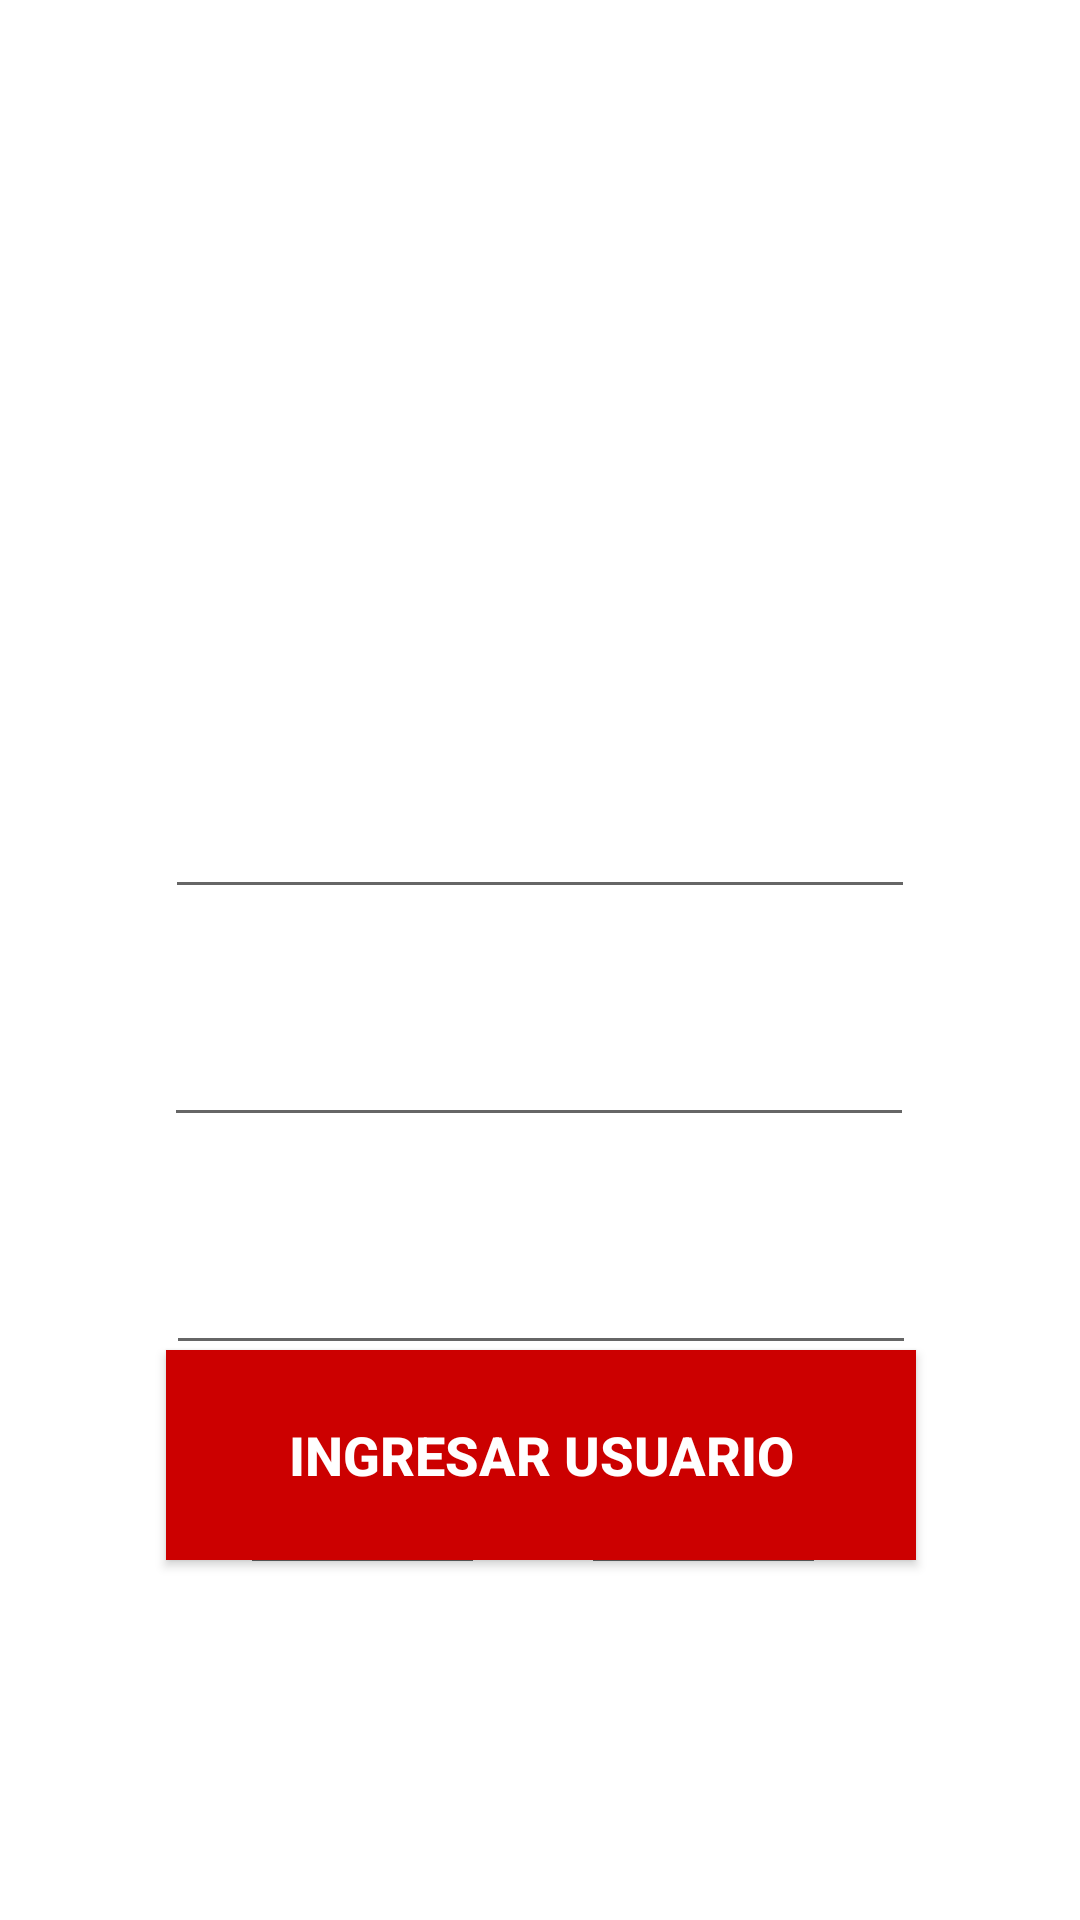

Layout XML and referenced resources for this Android screen:
<!-- AndroidManifest.xml: application theme AppTheme -->
<!-- res/layout/activity_ingresar.xml -->
<?xml version="1.0" encoding="utf-8"?>
<androidx.constraintlayout.widget.ConstraintLayout xmlns:android="http://schemas.android.com/apk/res/android"
    xmlns:app="http://schemas.android.com/apk/res-auto"
    xmlns:tools="http://schemas.android.com/tools"
    android:id="@+id/linearLayout"
    android:layout_width="match_parent"
    android:layout_height="match_parent"
    android:background="@drawable/img3"
    tools:context=".Ingresar">

    <TextView
        android:id="@+id/txt1"
        android:layout_width="270dp"
        android:layout_height="wrap_content"
        android:layout_marginTop="200dp"
        android:text="Ingrese un usuario a la lista"
        android:textAlignment="center"
        android:textColor="@android:color/white"
        android:textSize="20sp"
        android:textStyle="bold"
        app:layout_constraintEnd_toEndOf="parent"
        app:layout_constraintStart_toStartOf="parent"
        app:layout_constraintTop_toTopOf="parent" />

    <EditText
        android:id="@+id/campoNombre"
        android:layout_width="250dp"
        android:layout_height="wrap_content"
        android:layout_marginTop="32dp"
        android:ems="10"
        android:hint="Username"
        android:inputType="textPersonName"
        android:textColor="@android:color/white"
        android:textColorHint="@android:color/white"
        android:textSize="20sp"
        android:textStyle="bold"
        app:layout_constraintEnd_toEndOf="parent"
        app:layout_constraintStart_toStartOf="parent"
        app:layout_constraintTop_toBottomOf="@+id/txt1" />

    <EditText
        android:id="@+id/campoCorreo"
        android:layout_width="250dp"
        android:layout_height="wrap_content"
        android:layout_marginTop="32dp"
        android:ems="10"
        android:hint="E-mail"
        android:inputType="textPersonName"
        android:textColor="@android:color/white"
        android:textColorHint="@android:color/white"
        android:textSize="20sp"
        android:textStyle="bold"
        app:layout_constraintEnd_toEndOf="parent"
        app:layout_constraintHorizontal_bias="0.496"
        app:layout_constraintStart_toStartOf="parent"
        app:layout_constraintTop_toBottomOf="@+id/campoNombre" />

    <EditText
        android:id="@+id/campoPSW"
        android:layout_width="250dp"
        android:layout_height="wrap_content"
        android:layout_marginTop="32dp"
        android:hint="Password"
        android:inputType="textPassword"
        android:maxLines="1"
        android:textColor="@android:color/white"
        android:textColorHint="@android:color/white"
        android:textSize="20sp"
        android:textStyle="bold"
        app:layout_constraintEnd_toEndOf="parent"
        app:layout_constraintHorizontal_bias="0.503"
        app:layout_constraintStart_toStartOf="parent"
        app:layout_constraintTop_toBottomOf="@+id/campoCorreo" />

    <Button
        android:id="@+id/botonIngresar"
        android:layout_width="250dp"
        android:layout_height="70dp"
        android:layout_marginBottom="120dp"
        android:background="@android:color/holo_red_dark"
        android:onClick="ingresarUsuario"
        android:text="Ingresar Usuario"
        android:textColor="@android:color/white"
        android:textSize="18sp"
        android:textStyle="bold"
        app:layout_constraintBottom_toBottomOf="parent"
        app:layout_constraintEnd_toEndOf="parent"
        app:layout_constraintHorizontal_bias="0.503"
        app:layout_constraintStart_toStartOf="parent" />

    <EditText
        android:id="@+id/campoId"
        android:layout_width="wrap_content"
        android:layout_height="wrap_content"
        android:layout_marginStart="80dp"
        android:layout_marginTop="32dp"
        android:text="TextView"
        app:layout_constraintStart_toStartOf="parent"
        app:layout_constraintTop_toBottomOf="@+id/campoPSW" />

    <EditText
        android:id="@+id/campoEstado"
        android:layout_width="wrap_content"
        android:layout_height="wrap_content"
        android:layout_marginStart="32dp"
        android:layout_marginTop="32dp"
        android:text="TextView"
        app:layout_constraintStart_toEndOf="@+id/campoId"
        app:layout_constraintTop_toBottomOf="@+id/campoPSW" />


</androidx.constraintlayout.widget.ConstraintLayout>
<!-- resources referenced by this layout -->
<resources>
  <style name="AppTheme" parent="Theme.AppCompat.Light.DarkActionBar">
          
          <item name="colorPrimary">@color/colorPrimary</item>
          <item name="colorPrimaryDark">@color/colorPrimaryDark</item>
          <item name="colorAccent">@color/colorAccent</item>
          <item name="android:windowBackground">@color/backgroundColor</item>
  
      </style>
  <color name="colorPrimary">#008577</color>
  <color name="colorPrimaryDark">#00574B</color>
  <color name="colorAccent">#D81B60</color>
</resources>
